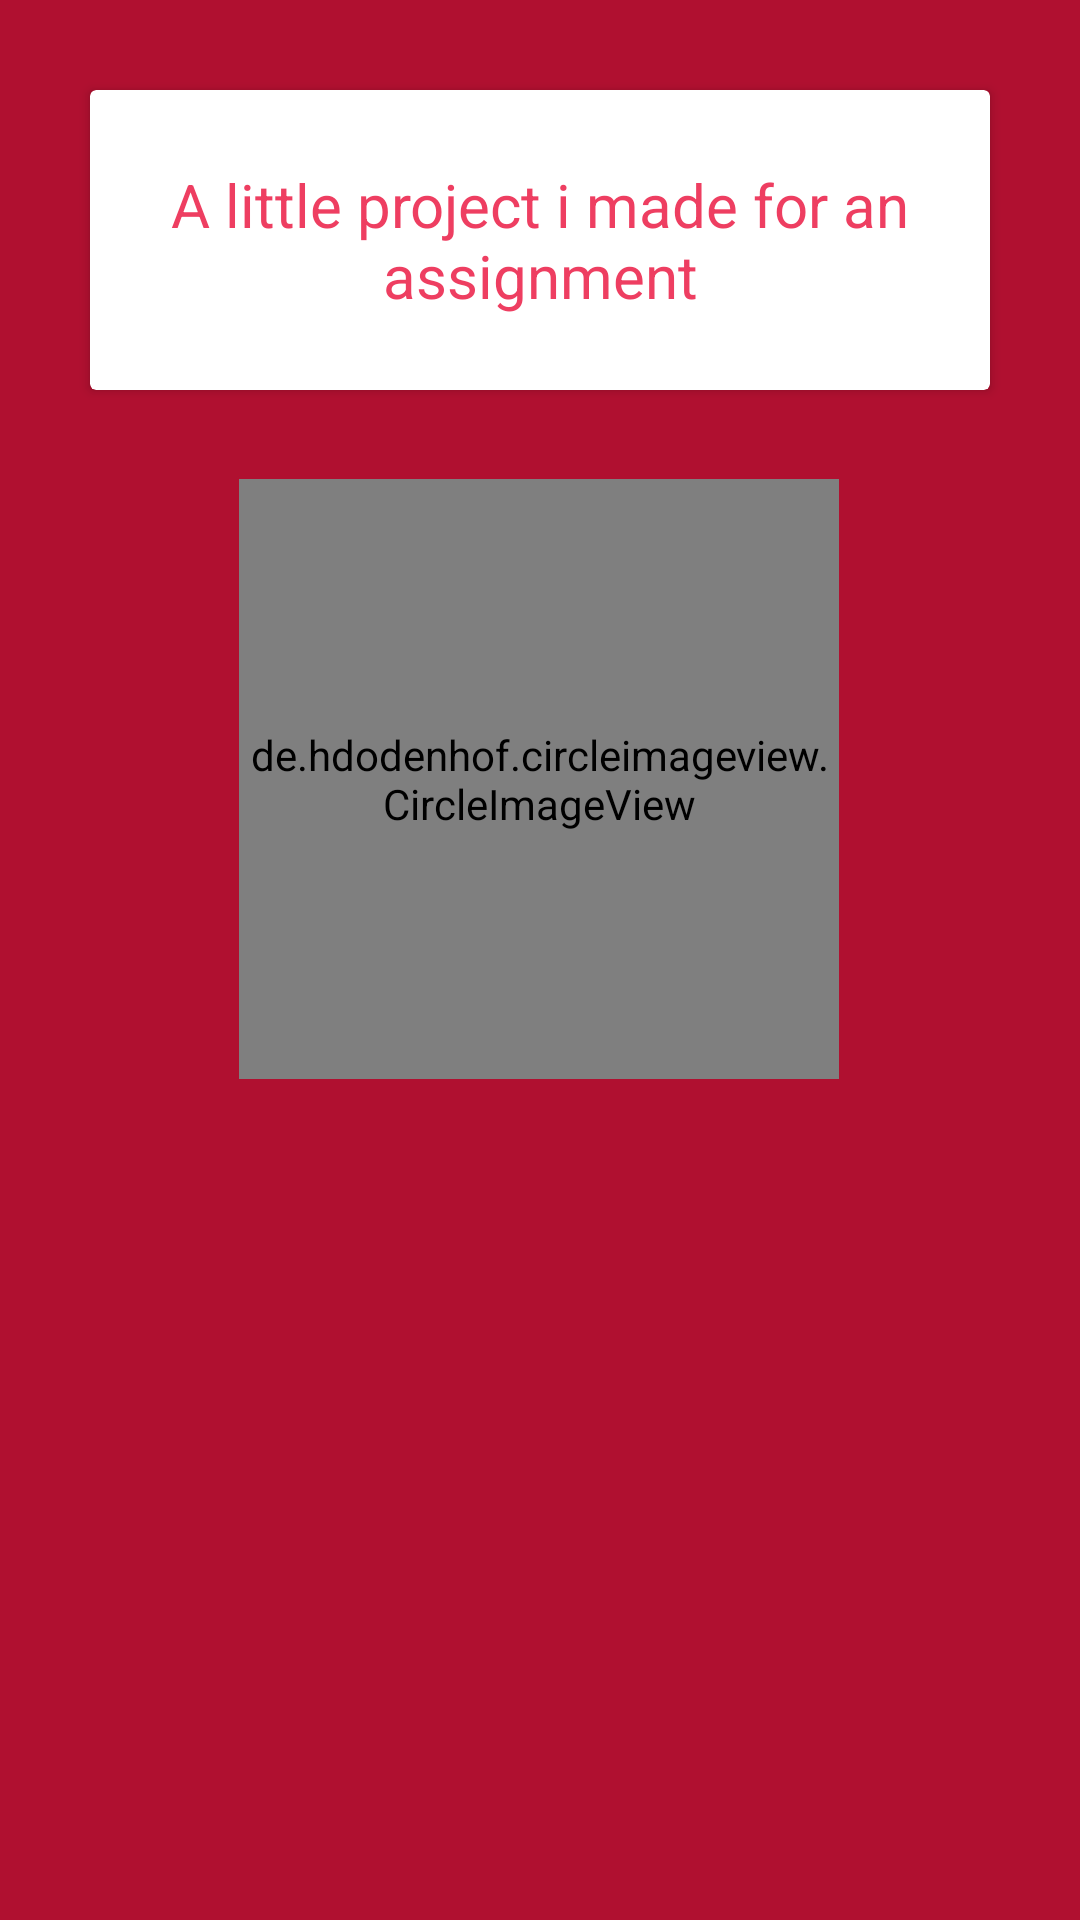

Here is an Android app screen rendered from its layout file. Give the layout XML and the strings, colors and styles it references.
<!-- AndroidManifest.xml: application theme AppTheme -->
<!-- res/layout/fragment_about.xml -->
<?xml version="1.0" encoding="utf-8"?>
<androidx.constraintlayout.widget.ConstraintLayout xmlns:android="http://schemas.android.com/apk/res/android"
    xmlns:app="http://schemas.android.com/apk/res-auto"
    xmlns:tools="http://schemas.android.com/tools"
    android:layout_width="match_parent"
    android:layout_height="match_parent"
    android:background="#b01030"
    tools:context=".FragmentAbout">

    <androidx.cardview.widget.CardView
        android:layout_width="match_parent"
        android:layout_height="100dp"
        android:layout_margin="30dp"
        android:layout_marginStart="8dp"
        android:layout_marginTop="152dp"
        app:layout_constraintStart_toStartOf="parent"
        app:layout_constraintTop_toTopOf="parent">


        <TextView
            android:id="@+id/JA"
            android:layout_width="match_parent"
            android:layout_height="match_parent"
            android:layout_margin="10dp"
            android:width="100dp"
            android:gravity="center"
            android:text="@string/a_little_project_i_made_for_an_assignment"
            android:textColor="#ee3e61"
            android:textSize="20sp" />
    </androidx.cardview.widget.CardView>

    <de.hdodenhof.circleimageview.CircleImageView
        android:layout_width="200dp"
        android:layout_height="200dp"
        android:src="@drawable/picture"
        app:layout_constraintBottom_toBottomOf="parent"
        app:layout_constraintEnd_toEndOf="parent"
        app:layout_constraintHorizontal_bias="0.497"
        app:layout_constraintStart_toStartOf="parent"
        app:layout_constraintTop_toTopOf="parent"
        app:layout_constraintVertical_bias="0.363" />

</androidx.constraintlayout.widget.ConstraintLayout>
<!-- resources referenced by this layout -->
<resources>
  <!-- drawable picture: jpg bitmap (drawable-xhdpi, 110279 bytes) -->
  <string name="a_little_project_i_made_for_an_assignment">A little project i made for an assignment</string>
  <style name="AppTheme" parent="Theme.AppCompat.Light.DarkActionBar">
      
      <item name="colorPrimary">@color/colorPrimary</item>
      <item name="colorPrimaryDark">@color/colorPrimaryDark</item>
      <item name="colorAccent">@color/colorAccent</item>
  </style>
  <color name="colorPrimary">#dc143c</color>
  <color name="colorPrimaryDark">#cf2a2d</color>
  <color name="colorAccent">#1e344b</color>
</resources>
